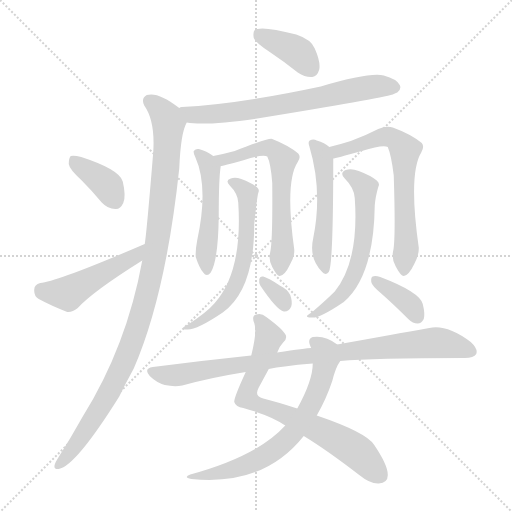
t = 0.00 s
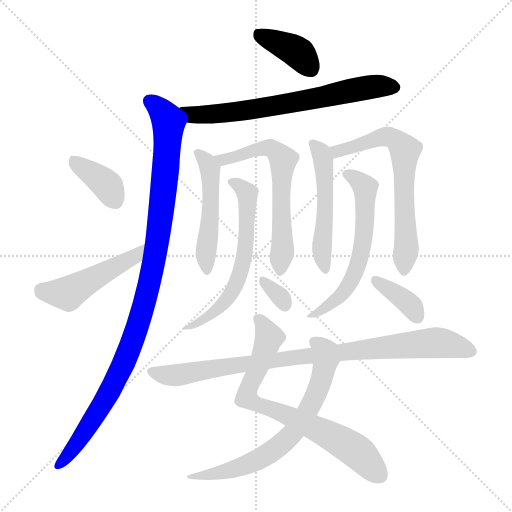
t = 2.34 s
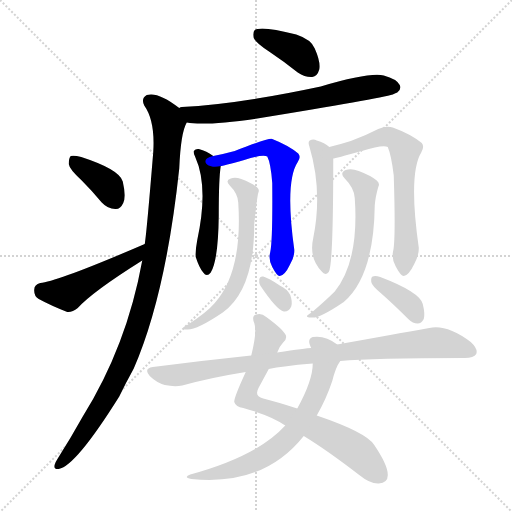
t = 4.69 s
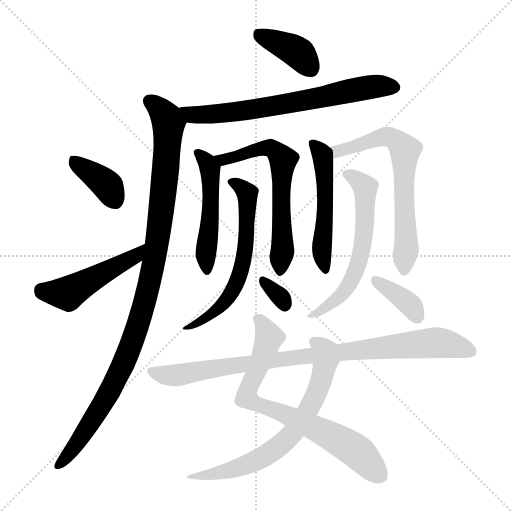
t = 7.03 s
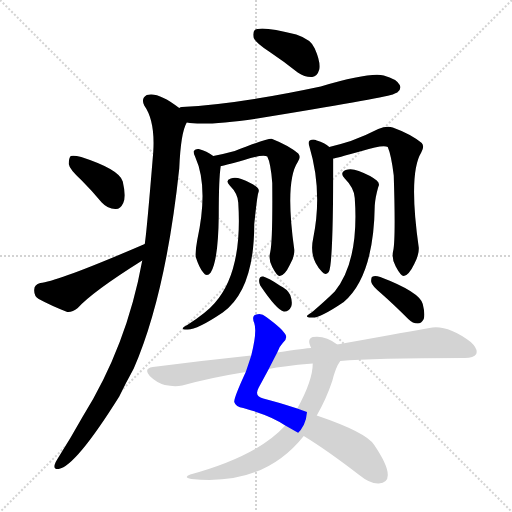
t = 9.38 s
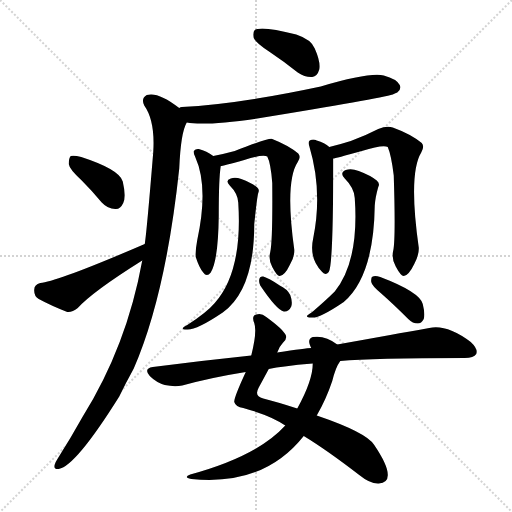
t = 11.72 s

The animated SVG that drew these frames (rendered in a browser with its animation timeline set to each time). Animation: 16 CSS @keyframes rules; one cycle of 11.72 s.

<svg version="1.1" viewBox="0 0 1024 1024" xmlns="http://www.w3.org/2000/svg">
  <g stroke="lightgray" stroke-dasharray="1,1" stroke-width="1" transform="scale(4, 4)">
    <line x1="0" y1="0" x2="256" y2="256"></line>
    <line x1="256" y1="0" x2="0" y2="256"></line>
    <line x1="128" y1="0" x2="128" y2="256"></line>
    <line x1="0" y1="128" x2="256" y2="128"></line>
  </g>
<g transform="scale(1, -1) translate(0, -900)">
   <style type="text/css">
    @keyframes keyframes0 {
      from {
       stroke: blue;
       stroke-dashoffset: 386;
       stroke-width: 128;
       }
       56% {
       animation-timing-function: step-end;
       stroke: blue;
       stroke-dashoffset: 0;
       stroke-width: 128;
       }
       to {
       stroke: black;
       stroke-width: 1024;
       }
       }
       #make-me-a-hanzi-animation-0 {
         animation: keyframes0 0.564128s both;
         animation-delay: 0.000000s;
         animation-timing-function: linear;
       }
    @keyframes keyframes1 {
      from {
       stroke: blue;
       stroke-dashoffset: 687;
       stroke-width: 128;
       }
       69% {
       animation-timing-function: step-end;
       stroke: blue;
       stroke-dashoffset: 0;
       stroke-width: 128;
       }
       to {
       stroke: black;
       stroke-width: 1024;
       }
       }
       #make-me-a-hanzi-animation-1 {
         animation: keyframes1 0.809082s both;
         animation-delay: 0.564128s;
         animation-timing-function: linear;
       }
    @keyframes keyframes2 {
      from {
       stroke: blue;
       stroke-dashoffset: 1045;
       stroke-width: 128;
       }
       77% {
       animation-timing-function: step-end;
       stroke: blue;
       stroke-dashoffset: 0;
       stroke-width: 128;
       }
       to {
       stroke: black;
       stroke-width: 1024;
       }
       }
       #make-me-a-hanzi-animation-2 {
         animation: keyframes2 1.100423s both;
         animation-delay: 1.373210s;
         animation-timing-function: linear;
       }
    @keyframes keyframes3 {
      from {
       stroke: blue;
       stroke-dashoffset: 377;
       stroke-width: 128;
       }
       55% {
       animation-timing-function: step-end;
       stroke: blue;
       stroke-dashoffset: 0;
       stroke-width: 128;
       }
       to {
       stroke: black;
       stroke-width: 1024;
       }
       }
       #make-me-a-hanzi-animation-3 {
         animation: keyframes3 0.556803s both;
         animation-delay: 2.473633s;
         animation-timing-function: linear;
       }
    @keyframes keyframes4 {
      from {
       stroke: blue;
       stroke-dashoffset: 476;
       stroke-width: 128;
       }
       61% {
       animation-timing-function: step-end;
       stroke: blue;
       stroke-dashoffset: 0;
       stroke-width: 128;
       }
       to {
       stroke: black;
       stroke-width: 1024;
       }
       }
       #make-me-a-hanzi-animation-4 {
         animation: keyframes4 0.637370s both;
         animation-delay: 3.030436s;
         animation-timing-function: linear;
       }
    @keyframes keyframes5 {
      from {
       stroke: blue;
       stroke-dashoffset: 496;
       stroke-width: 128;
       }
       62% {
       animation-timing-function: step-end;
       stroke: blue;
       stroke-dashoffset: 0;
       stroke-width: 128;
       }
       to {
       stroke: black;
       stroke-width: 1024;
       }
       }
       #make-me-a-hanzi-animation-5 {
         animation: keyframes5 0.653646s both;
         animation-delay: 3.667806s;
         animation-timing-function: linear;
       }
    @keyframes keyframes6 {
      from {
       stroke: blue;
       stroke-dashoffset: 628;
       stroke-width: 128;
       }
       67% {
       animation-timing-function: step-end;
       stroke: blue;
       stroke-dashoffset: 0;
       stroke-width: 128;
       }
       to {
       stroke: black;
       stroke-width: 1024;
       }
       }
       #make-me-a-hanzi-animation-6 {
         animation: keyframes6 0.761068s both;
         animation-delay: 4.321452s;
         animation-timing-function: linear;
       }
    @keyframes keyframes7 {
      from {
       stroke: blue;
       stroke-dashoffset: 611;
       stroke-width: 128;
       }
       67% {
       animation-timing-function: step-end;
       stroke: blue;
       stroke-dashoffset: 0;
       stroke-width: 128;
       }
       to {
       stroke: black;
       stroke-width: 1024;
       }
       }
       #make-me-a-hanzi-animation-7 {
         animation: keyframes7 0.747233s both;
         animation-delay: 5.082520s;
         animation-timing-function: linear;
       }
    @keyframes keyframes8 {
      from {
       stroke: blue;
       stroke-dashoffset: 321;
       stroke-width: 128;
       }
       51% {
       animation-timing-function: step-end;
       stroke: blue;
       stroke-dashoffset: 0;
       stroke-width: 128;
       }
       to {
       stroke: black;
       stroke-width: 1024;
       }
       }
       #make-me-a-hanzi-animation-8 {
         animation: keyframes8 0.511230s both;
         animation-delay: 5.829753s;
         animation-timing-function: linear;
       }
    @keyframes keyframes9 {
      from {
       stroke: blue;
       stroke-dashoffset: 516;
       stroke-width: 128;
       }
       63% {
       animation-timing-function: step-end;
       stroke: blue;
       stroke-dashoffset: 0;
       stroke-width: 128;
       }
       to {
       stroke: black;
       stroke-width: 1024;
       }
       }
       #make-me-a-hanzi-animation-9 {
         animation: keyframes9 0.669922s both;
         animation-delay: 6.340983s;
         animation-timing-function: linear;
       }
    @keyframes keyframes10 {
      from {
       stroke: blue;
       stroke-dashoffset: 658;
       stroke-width: 128;
       }
       68% {
       animation-timing-function: step-end;
       stroke: blue;
       stroke-dashoffset: 0;
       stroke-width: 128;
       }
       to {
       stroke: black;
       stroke-width: 1024;
       }
       }
       #make-me-a-hanzi-animation-10 {
         animation: keyframes10 0.785482s both;
         animation-delay: 7.010905s;
         animation-timing-function: linear;
       }
    @keyframes keyframes11 {
      from {
       stroke: blue;
       stroke-dashoffset: 600;
       stroke-width: 128;
       }
       66% {
       animation-timing-function: step-end;
       stroke: blue;
       stroke-dashoffset: 0;
       stroke-width: 128;
       }
       to {
       stroke: black;
       stroke-width: 1024;
       }
       }
       #make-me-a-hanzi-animation-11 {
         animation: keyframes11 0.738281s both;
         animation-delay: 7.796387s;
         animation-timing-function: linear;
       }
    @keyframes keyframes12 {
      from {
       stroke: blue;
       stroke-dashoffset: 365;
       stroke-width: 128;
       }
       54% {
       animation-timing-function: step-end;
       stroke: blue;
       stroke-dashoffset: 0;
       stroke-width: 128;
       }
       to {
       stroke: black;
       stroke-width: 1024;
       }
       }
       #make-me-a-hanzi-animation-12 {
         animation: keyframes12 0.547038s both;
         animation-delay: 8.534668s;
         animation-timing-function: linear;
       }
    @keyframes keyframes13 {
      from {
       stroke: blue;
       stroke-dashoffset: 738;
       stroke-width: 128;
       }
       71% {
       animation-timing-function: step-end;
       stroke: blue;
       stroke-dashoffset: 0;
       stroke-width: 128;
       }
       to {
       stroke: black;
       stroke-width: 1024;
       }
       }
       #make-me-a-hanzi-animation-13 {
         animation: keyframes13 0.850586s both;
         animation-delay: 9.081706s;
         animation-timing-function: linear;
       }
    @keyframes keyframes14 {
      from {
       stroke: blue;
       stroke-dashoffset: 681;
       stroke-width: 128;
       }
       69% {
       animation-timing-function: step-end;
       stroke: blue;
       stroke-dashoffset: 0;
       stroke-width: 128;
       }
       to {
       stroke: black;
       stroke-width: 1024;
       }
       }
       #make-me-a-hanzi-animation-14 {
         animation: keyframes14 0.804199s both;
         animation-delay: 9.932292s;
         animation-timing-function: linear;
       }
    @keyframes keyframes15 {
      from {
       stroke: blue;
       stroke-dashoffset: 902;
       stroke-width: 128;
       }
       75% {
       animation-timing-function: step-end;
       stroke: blue;
       stroke-dashoffset: 0;
       stroke-width: 128;
       }
       to {
       stroke: black;
       stroke-width: 1024;
       }
       }
       #make-me-a-hanzi-animation-15 {
         animation: keyframes15 0.984049s both;
         animation-delay: 10.736491s;
         animation-timing-function: linear;
       }
</style>
<path d="M 539.5 796.0 Q 566.5 778.0 595.5 755.0 Q 610.5 745.0 624.5 746.0 Q 634.5 747.0 638.5 761.0 Q 641.5 776.0 629.5 803.0 Q 622.5 821.0 592.5 831.0 Q 522.5 849.0 509.5 840.0 Q 505.5 836.0 507.5 824.0 Q 511.5 814.0 539.5 796.0 Z" fill="lightgray"></path> 
<path d="M 373.5 655.0 Q 409.5 648.0 514.5 663.0 Q 760.5 703.0 785.5 711.0 Q 791.5 714.0 794.5 715.0 Q 803.5 722.0 799.5 730.0 Q 793.5 742.0 767.5 749.0 Q 739.5 756.0 641.5 727.0 Q 472.5 691.0 363.5 686.0 Q 360.5 686.0 358.5 684.0 C 328.5 679.0 343.5 659.0 373.5 655.0 Z" fill="lightgray"></path> 
<path d="M 284.5 379.0 Q 253.5 208.0 165.5 67.0 Q 141.5 24.0 115.5 -17.0 Q 111.5 -23.0 109.5 -29.0 Q 106.5 -39.0 117.5 -38.0 Q 151.5 -32.0 238.5 107.0 Q 251.5 134.0 267.5 163.0 Q 331.5 310.0 358.5 563.0 Q 361.5 635.0 373.5 655.0 C 378.5 670.0 378.5 670.0 358.5 684.0 Q 316.5 717.0 293.5 710.0 Q 281.5 703.0 288.5 689.0 Q 310.5 658.0 306.5 596.0 Q 293.5 437.0 289.5 412.0 L 284.5 379.0 Z" fill="lightgray"></path> 
<path d="M 163.5 539.0 Q 182.5 520.0 203.5 495.0 Q 215.5 482.0 230.5 482.0 Q 240.5 481.0 246.5 494.0 Q 252.5 507.0 245.5 537.0 Q 239.5 561.0 162.5 586.0 Q 147.5 590.0 141.5 588.0 Q 137.5 584.0 137.5 572.0 Q 138.5 562.0 163.5 539.0 Z" fill="lightgray"></path> 
<path d="M 289.5 412.0 Q 115.5 337.0 80.5 334.0 Q 68.5 331.0 68.5 321.0 Q 67.5 308.0 77.5 302.0 Q 101.5 289.0 134.5 276.0 Q 144.5 275.0 155.5 284.0 Q 185.5 317.0 284.5 379.0 C 309.5 395.0 317.5 424.0 289.5 412.0 Z" fill="lightgray"></path> 
<path d="M 426.5 588.0 Q 413.5 598.0 397.5 602.0 Q 391.5 603.0 387.5 598.0 Q 386.5 594.0 390.5 586.0 Q 417.5 526.0 394.5 420.0 Q 390.5 399.0 391.5 386.0 Q 398.5 364.0 406.5 355.0 Q 413.5 345.0 421.5 355.0 Q 436.5 379.0 437.5 469.0 Q 437.5 544.0 441.5 568.0 C 442.5 577.0 442.5 577.0 426.5 588.0 Z" fill="lightgray"></path> 
<path d="M 540.5 396.0 Q 536.5 380.0 544.5 366.0 Q 554.5 347.0 559.5 348.0 Q 569.5 349.0 579.5 370.0 Q 589.5 386.0 588.5 401.0 Q 569.5 537.0 595.5 576.0 Q 602.5 586.0 596.5 593.0 Q 577.5 609.0 544.5 622.0 Q 538.5 625.0 469.5 598.0 Q 447.5 592.0 426.5 588.0 C 397.5 582.0 412.5 561.0 441.5 568.0 Q 444.5 568.0 488.5 580.0 Q 525.5 592.0 534.5 587.0 Q 541.5 574.0 544.5 534.0 Q 545.5 419.0 540.5 396.0 Z" fill="lightgray"></path> 
<path d="M 476.5 495.0 Q 485.5 357.0 429.5 294.0 Q 413.5 275.0 374.5 250.0 Q 367.5 247.0 366.5 245.0 Q 363.5 241.0 372.5 241.0 Q 390.5 238.0 445.5 275.0 Q 508.5 320.0 508.5 452.0 Q 514.5 509.0 516.5 514.0 Q 519.5 521.0 514.5 525.0 Q 504.5 534.0 482.5 542.0 Q 470.5 546.0 461.5 543.0 Q 449.5 539.0 459.5 529.0 Q 475.5 513.0 476.5 495.0 Z" fill="lightgray"></path> 
<path d="M 520.5 329.0 Q 553.5 280.0 567.5 277.0 Q 577.5 276.0 582.5 287.0 Q 585.5 296.0 580.5 310.0 Q 574.5 322.0 559.5 329.0 Q 537.5 344.0 526.5 347.0 Q 519.5 348.0 518.5 341.0 Q 517.5 335.0 520.5 329.0 Z" fill="lightgray"></path> 
<path d="M 658.5 606.0 Q 649.5 615.0 633.5 619.0 Q 626.5 623.0 619.5 619.0 Q 615.5 616.0 618.5 608.0 Q 645.5 518.0 626.5 424.0 Q 617.5 384.0 643.5 357.0 Q 650.5 348.0 657.5 356.0 Q 666.5 368.0 666.5 583.0 C 666.5 600.0 666.5 600.0 658.5 606.0 Z" fill="lightgray"></path> 
<path d="M 786.5 399.0 Q 782.5 383.0 791.5 367.0 Q 801.5 348.0 807.5 348.0 Q 817.5 349.0 828.5 372.0 Q 838.5 391.0 837.5 405.0 Q 816.5 553.0 842.5 595.0 Q 849.5 607.0 843.5 614.0 Q 821.5 632.0 785.5 645.0 Q 773.5 649.0 756.5 642.0 Q 731.5 629.0 701.5 618.0 Q 679.5 611.0 658.5 606.0 C 629.5 599.0 637.5 576.0 666.5 583.0 Q 669.5 583.0 723.5 598.0 Q 765.5 611.0 775.5 606.0 Q 782.5 590.0 787.5 549.0 Q 791.5 423.0 786.5 399.0 Z" fill="lightgray"></path> 
<path d="M 709.5 504.0 Q 718.5 378.0 669.5 317.0 Q 653.5 301.0 624.5 276.0 Q 617.5 272.0 614.5 269.0 Q 611.5 265.0 622.5 265.0 Q 637.5 262.0 687.5 296.0 Q 747.5 347.0 749.5 489.0 Q 750.5 505.0 756.5 526.0 Q 760.5 533.0 753.5 539.0 Q 741.5 549.0 717.5 558.0 Q 702.5 564.0 691.5 560.0 Q 678.5 554.0 689.5 543.0 Q 708.5 524.0 709.5 504.0 Z" fill="lightgray"></path> 
<path d="M 762.5 313.0 Q 787.5 291.0 816.5 262.0 Q 825.5 253.0 835.5 253.0 Q 842.5 253.0 847.5 262.0 Q 850.5 272.0 845.5 292.0 Q 839.5 316.0 760.5 346.0 Q 750.5 349.0 745.5 347.0 Q 741.5 346.0 742.5 336.0 Q 743.5 329.0 762.5 313.0 Z" fill="lightgray"></path> 
<path d="M 554.5 195.0 Q 558.5 207.0 565.5 214.0 Q 574.5 221.0 571.5 230.0 Q 565.5 242.0 532.5 266.0 Q 522.5 275.0 512.5 271.0 Q 502.5 268.0 508.5 254.0 Q 514.5 236.0 502.5 189.0 L 491.5 156.0 Q 467.5 104.0 468.5 96.0 Q 471.5 86.0 486.5 84.0 Q 541.5 69.0 570.5 49.0 L 607.5 28.0 Q 653.5 0.0 718.5 -50.0 Q 740.5 -68.0 757.5 -67.0 Q 776.5 -66.0 775.5 -49.0 Q 775.5 -30.0 748.5 10.0 Q 733.5 35.0 633.5 69.0 L 594.5 83.0 Q 554.5 96.0 526.5 103.0 Q 507.5 107.0 517.5 125.0 Q 529.5 147.0 537.5 162.0 L 554.5 195.0 Z" fill="lightgray"></path> 
<path d="M 674.5 211.0 Q 650.5 230.0 625.5 226.0 Q 615.5 223.0 619.5 211.0 Q 620.5 208.0 622.5 204.0 L 625.5 173.0 Q 625.5 139.0 594.5 83.0 L 570.5 49.0 Q 515.5 -12.0 380.5 -49.0 Q 365.5 -55.0 382.5 -58.0 Q 527.5 -73.0 607.5 28.0 L 633.5 69.0 Q 652.5 102.0 664.5 138.0 Q 671.5 166.0 680.5 178.0 C 692.5 199.0 692.5 199.0 674.5 211.0 Z" fill="lightgray"></path> 
<path d="M 680.5 178.0 Q 744.5 184.0 929.5 184.0 Q 947.5 184.0 952.5 192.0 Q 956.5 202.0 941.5 216.0 Q 893.5 252.0 858.5 244.0 Q 786.5 231.0 674.5 211.0 L 622.5 204.0 Q 612.5 204.0 554.5 195.0 L 502.5 189.0 Q 406.5 179.0 305.5 166.0 Q 286.5 163.0 299.5 148.0 Q 312.5 135.0 329.5 130.0 Q 348.5 126.0 364.5 129.0 Q 422.5 145.0 491.5 156.0 L 537.5 162.0 Q 552.5 166.0 569.5 167.0 Q 594.5 171.0 625.5 173.0 L 680.5 178.0 Z" fill="lightgray"></path> 
      <clipPath id="make-me-a-hanzi-clip-0">
      <path d="M 539.5 796.0 Q 566.5 778.0 595.5 755.0 Q 610.5 745.0 624.5 746.0 Q 634.5 747.0 638.5 761.0 Q 641.5 776.0 629.5 803.0 Q 622.5 821.0 592.5 831.0 Q 522.5 849.0 509.5 840.0 Q 505.5 836.0 507.5 824.0 Q 511.5 814.0 539.5 796.0 Z" fill="lightgray"></path>
      </clipPath>
      <path clip-path="url(#make-me-a-hanzi-clip-0)" d="M 515.5 834.0 L 589.5 800.0 L 621.5 763.0 " fill="none" id="make-me-a-hanzi-animation-0" stroke-dasharray="258 516" stroke-linecap="round"></path>

      <clipPath id="make-me-a-hanzi-clip-1">
      <path d="M 373.5 655.0 Q 409.5 648.0 514.5 663.0 Q 760.5 703.0 785.5 711.0 Q 791.5 714.0 794.5 715.0 Q 803.5 722.0 799.5 730.0 Q 793.5 742.0 767.5 749.0 Q 739.5 756.0 641.5 727.0 Q 472.5 691.0 363.5 686.0 Q 360.5 686.0 358.5 684.0 C 328.5 679.0 343.5 659.0 373.5 655.0 Z" fill="lightgray"></path>
      </clipPath>
      <path clip-path="url(#make-me-a-hanzi-clip-1)" d="M 362.5 680.0 L 388.5 670.0 L 459.5 674.0 L 575.5 691.0 L 732.5 725.0 L 786.5 726.0 " fill="none" id="make-me-a-hanzi-animation-1" stroke-dasharray="559 1118" stroke-linecap="round"></path>

      <clipPath id="make-me-a-hanzi-clip-2">
      <path d="M 284.5 379.0 Q 253.5 208.0 165.5 67.0 Q 141.5 24.0 115.5 -17.0 Q 111.5 -23.0 109.5 -29.0 Q 106.5 -39.0 117.5 -38.0 Q 151.5 -32.0 238.5 107.0 Q 251.5 134.0 267.5 163.0 Q 331.5 310.0 358.5 563.0 Q 361.5 635.0 373.5 655.0 C 378.5 670.0 378.5 670.0 358.5 684.0 Q 316.5 717.0 293.5 710.0 Q 281.5 703.0 288.5 689.0 Q 310.5 658.0 306.5 596.0 Q 293.5 437.0 289.5 412.0 L 284.5 379.0 Z" fill="lightgray"></path>
      </clipPath>
      <path clip-path="url(#make-me-a-hanzi-clip-2)" d="M 299.5 697.0 L 332.5 665.0 L 336.5 635.0 L 316.5 430.0 L 288.5 290.0 L 244.5 166.0 L 202.5 85.0 L 118.5 -29.0 " fill="none" id="make-me-a-hanzi-animation-2" stroke-dasharray="917 1834" stroke-linecap="round"></path>

      <clipPath id="make-me-a-hanzi-clip-3">
      <path d="M 163.5 539.0 Q 182.5 520.0 203.5 495.0 Q 215.5 482.0 230.5 482.0 Q 240.5 481.0 246.5 494.0 Q 252.5 507.0 245.5 537.0 Q 239.5 561.0 162.5 586.0 Q 147.5 590.0 141.5 588.0 Q 137.5 584.0 137.5 572.0 Q 138.5 562.0 163.5 539.0 Z" fill="lightgray"></path>
      </clipPath>
      <path clip-path="url(#make-me-a-hanzi-clip-3)" d="M 146.5 582.0 L 216.5 527.0 L 230.5 498.0 " fill="none" id="make-me-a-hanzi-animation-3" stroke-dasharray="249 498" stroke-linecap="round"></path>

      <clipPath id="make-me-a-hanzi-clip-4">
      <path d="M 289.5 412.0 Q 115.5 337.0 80.5 334.0 Q 68.5 331.0 68.5 321.0 Q 67.5 308.0 77.5 302.0 Q 101.5 289.0 134.5 276.0 Q 144.5 275.0 155.5 284.0 Q 185.5 317.0 284.5 379.0 C 309.5 395.0 317.5 424.0 289.5 412.0 Z" fill="lightgray"></path>
      </clipPath>
      <path clip-path="url(#make-me-a-hanzi-clip-4)" d="M 81.5 321.0 L 135.5 313.0 L 268.5 385.0 L 276.5 397.0 " fill="none" id="make-me-a-hanzi-animation-4" stroke-dasharray="348 696" stroke-linecap="round"></path>

      <clipPath id="make-me-a-hanzi-clip-5">
      <path d="M 426.5 588.0 Q 413.5 598.0 397.5 602.0 Q 391.5 603.0 387.5 598.0 Q 386.5 594.0 390.5 586.0 Q 417.5 526.0 394.5 420.0 Q 390.5 399.0 391.5 386.0 Q 398.5 364.0 406.5 355.0 Q 413.5 345.0 421.5 355.0 Q 436.5 379.0 437.5 469.0 Q 437.5 544.0 441.5 568.0 C 442.5 577.0 442.5 577.0 426.5 588.0 Z" fill="lightgray"></path>
      </clipPath>
      <path clip-path="url(#make-me-a-hanzi-clip-5)" d="M 395.5 594.0 L 412.5 577.0 L 420.5 557.0 L 414.5 363.0 " fill="none" id="make-me-a-hanzi-animation-5" stroke-dasharray="368 736" stroke-linecap="round"></path>

      <clipPath id="make-me-a-hanzi-clip-6">
      <path d="M 540.5 396.0 Q 536.5 380.0 544.5 366.0 Q 554.5 347.0 559.5 348.0 Q 569.5 349.0 579.5 370.0 Q 589.5 386.0 588.5 401.0 Q 569.5 537.0 595.5 576.0 Q 602.5 586.0 596.5 593.0 Q 577.5 609.0 544.5 622.0 Q 538.5 625.0 469.5 598.0 Q 447.5 592.0 426.5 588.0 C 397.5 582.0 412.5 561.0 441.5 568.0 Q 444.5 568.0 488.5 580.0 Q 525.5 592.0 534.5 587.0 Q 541.5 574.0 544.5 534.0 Q 545.5 419.0 540.5 396.0 Z" fill="lightgray"></path>
      </clipPath>
      <path clip-path="url(#make-me-a-hanzi-clip-6)" d="M 434.5 586.0 L 445.5 580.0 L 476.5 586.0 L 484.5 595.0 L 538.5 604.0 L 545.5 603.0 L 565.5 579.0 L 560.5 522.0 L 566.5 410.0 L 560.5 357.0 " fill="none" id="make-me-a-hanzi-animation-6" stroke-dasharray="500 1000" stroke-linecap="round"></path>

      <clipPath id="make-me-a-hanzi-clip-7">
      <path d="M 476.5 495.0 Q 485.5 357.0 429.5 294.0 Q 413.5 275.0 374.5 250.0 Q 367.5 247.0 366.5 245.0 Q 363.5 241.0 372.5 241.0 Q 390.5 238.0 445.5 275.0 Q 508.5 320.0 508.5 452.0 Q 514.5 509.0 516.5 514.0 Q 519.5 521.0 514.5 525.0 Q 504.5 534.0 482.5 542.0 Q 470.5 546.0 461.5 543.0 Q 449.5 539.0 459.5 529.0 Q 475.5 513.0 476.5 495.0 Z" fill="lightgray"></path>
      </clipPath>
      <path clip-path="url(#make-me-a-hanzi-clip-7)" d="M 467.5 535.0 L 494.5 513.0 L 491.5 403.0 L 480.5 354.0 L 464.5 317.0 L 432.5 277.0 L 371.5 246.0 " fill="none" id="make-me-a-hanzi-animation-7" stroke-dasharray="483 966" stroke-linecap="round"></path>

      <clipPath id="make-me-a-hanzi-clip-8">
      <path d="M 520.5 329.0 Q 553.5 280.0 567.5 277.0 Q 577.5 276.0 582.5 287.0 Q 585.5 296.0 580.5 310.0 Q 574.5 322.0 559.5 329.0 Q 537.5 344.0 526.5 347.0 Q 519.5 348.0 518.5 341.0 Q 517.5 335.0 520.5 329.0 Z" fill="lightgray"></path>
      </clipPath>
      <path clip-path="url(#make-me-a-hanzi-clip-8)" d="M 527.5 337.0 L 556.5 311.0 L 569.5 289.0 " fill="none" id="make-me-a-hanzi-animation-8" stroke-dasharray="193 386" stroke-linecap="round"></path>

      <clipPath id="make-me-a-hanzi-clip-9">
      <path d="M 658.5 606.0 Q 649.5 615.0 633.5 619.0 Q 626.5 623.0 619.5 619.0 Q 615.5 616.0 618.5 608.0 Q 645.5 518.0 626.5 424.0 Q 617.5 384.0 643.5 357.0 Q 650.5 348.0 657.5 356.0 Q 666.5 368.0 666.5 583.0 C 666.5 600.0 666.5 600.0 658.5 606.0 Z" fill="lightgray"></path>
      </clipPath>
      <path clip-path="url(#make-me-a-hanzi-clip-9)" d="M 626.5 613.0 L 642.5 595.0 L 649.5 569.0 L 652.5 517.0 L 643.5 392.0 L 650.5 361.0 " fill="none" id="make-me-a-hanzi-animation-9" stroke-dasharray="388 776" stroke-linecap="round"></path>

      <clipPath id="make-me-a-hanzi-clip-10">
      <path d="M 786.5 399.0 Q 782.5 383.0 791.5 367.0 Q 801.5 348.0 807.5 348.0 Q 817.5 349.0 828.5 372.0 Q 838.5 391.0 837.5 405.0 Q 816.5 553.0 842.5 595.0 Q 849.5 607.0 843.5 614.0 Q 821.5 632.0 785.5 645.0 Q 773.5 649.0 756.5 642.0 Q 731.5 629.0 701.5 618.0 Q 679.5 611.0 658.5 606.0 C 629.5 599.0 637.5 576.0 666.5 583.0 Q 669.5 583.0 723.5 598.0 Q 765.5 611.0 775.5 606.0 Q 782.5 590.0 787.5 549.0 Q 791.5 423.0 786.5 399.0 Z" fill="lightgray"></path>
      </clipPath>
      <path clip-path="url(#make-me-a-hanzi-clip-10)" d="M 667.5 590.0 L 682.5 600.0 L 769.5 627.0 L 785.5 624.0 L 805.5 607.0 L 813.5 414.0 L 808.5 357.0 " fill="none" id="make-me-a-hanzi-animation-10" stroke-dasharray="530 1060" stroke-linecap="round"></path>

      <clipPath id="make-me-a-hanzi-clip-11">
      <path d="M 709.5 504.0 Q 718.5 378.0 669.5 317.0 Q 653.5 301.0 624.5 276.0 Q 617.5 272.0 614.5 269.0 Q 611.5 265.0 622.5 265.0 Q 637.5 262.0 687.5 296.0 Q 747.5 347.0 749.5 489.0 Q 750.5 505.0 756.5 526.0 Q 760.5 533.0 753.5 539.0 Q 741.5 549.0 717.5 558.0 Q 702.5 564.0 691.5 560.0 Q 678.5 554.0 689.5 543.0 Q 708.5 524.0 709.5 504.0 Z" fill="lightgray"></path>
      </clipPath>
      <path clip-path="url(#make-me-a-hanzi-clip-11)" d="M 693.5 551.0 L 730.5 524.0 L 729.5 440.0 L 721.5 389.0 L 689.5 318.0 L 656.5 287.0 L 620.5 271.0 " fill="none" id="make-me-a-hanzi-animation-11" stroke-dasharray="472 944" stroke-linecap="round"></path>

      <clipPath id="make-me-a-hanzi-clip-12">
      <path d="M 762.5 313.0 Q 787.5 291.0 816.5 262.0 Q 825.5 253.0 835.5 253.0 Q 842.5 253.0 847.5 262.0 Q 850.5 272.0 845.5 292.0 Q 839.5 316.0 760.5 346.0 Q 750.5 349.0 745.5 347.0 Q 741.5 346.0 742.5 336.0 Q 743.5 329.0 762.5 313.0 Z" fill="lightgray"></path>
      </clipPath>
      <path clip-path="url(#make-me-a-hanzi-clip-12)" d="M 752.5 339.0 L 817.5 293.0 L 833.5 268.0 " fill="none" id="make-me-a-hanzi-animation-12" stroke-dasharray="237 474" stroke-linecap="round"></path>

      <clipPath id="make-me-a-hanzi-clip-13">
      <path d="M 554.5 195.0 Q 558.5 207.0 565.5 214.0 Q 574.5 221.0 571.5 230.0 Q 565.5 242.0 532.5 266.0 Q 522.5 275.0 512.5 271.0 Q 502.5 268.0 508.5 254.0 Q 514.5 236.0 502.5 189.0 L 491.5 156.0 Q 467.5 104.0 468.5 96.0 Q 471.5 86.0 486.5 84.0 Q 541.5 69.0 570.5 49.0 L 607.5 28.0 Q 653.5 0.0 718.5 -50.0 Q 740.5 -68.0 757.5 -67.0 Q 776.5 -66.0 775.5 -49.0 Q 775.5 -30.0 748.5 10.0 Q 733.5 35.0 633.5 69.0 L 594.5 83.0 Q 554.5 96.0 526.5 103.0 Q 507.5 107.0 517.5 125.0 Q 529.5 147.0 537.5 162.0 L 554.5 195.0 Z" fill="lightgray"></path>
      </clipPath>
      <path clip-path="url(#make-me-a-hanzi-clip-13)" d="M 516.5 261.0 L 529.5 247.0 L 537.5 225.0 L 493.5 105.0 L 697.5 8.0 L 759.5 -51.0 " fill="none" id="make-me-a-hanzi-animation-13" stroke-dasharray="610 1220" stroke-linecap="round"></path>

      <clipPath id="make-me-a-hanzi-clip-14">
      <path d="M 674.5 211.0 Q 650.5 230.0 625.5 226.0 Q 615.5 223.0 619.5 211.0 Q 620.5 208.0 622.5 204.0 L 625.5 173.0 Q 625.5 139.0 594.5 83.0 L 570.5 49.0 Q 515.5 -12.0 380.5 -49.0 Q 365.5 -55.0 382.5 -58.0 Q 527.5 -73.0 607.5 28.0 L 633.5 69.0 Q 652.5 102.0 664.5 138.0 Q 671.5 166.0 680.5 178.0 C 692.5 199.0 692.5 199.0 674.5 211.0 Z" fill="lightgray"></path>
      </clipPath>
      <path clip-path="url(#make-me-a-hanzi-clip-14)" d="M 627.5 216.0 L 650.5 195.0 L 650.5 170.0 L 632.5 111.0 L 577.5 24.0 L 533.5 -10.0 L 471.5 -38.0 L 391.5 -51.0 " fill="none" id="make-me-a-hanzi-animation-14" stroke-dasharray="553 1106" stroke-linecap="round"></path>

      <clipPath id="make-me-a-hanzi-clip-15">
      <path d="M 680.5 178.0 Q 744.5 184.0 929.5 184.0 Q 947.5 184.0 952.5 192.0 Q 956.5 202.0 941.5 216.0 Q 893.5 252.0 858.5 244.0 Q 786.5 231.0 674.5 211.0 L 622.5 204.0 Q 612.5 204.0 554.5 195.0 L 502.5 189.0 Q 406.5 179.0 305.5 166.0 Q 286.5 163.0 299.5 148.0 Q 312.5 135.0 329.5 130.0 Q 348.5 126.0 364.5 129.0 Q 422.5 145.0 491.5 156.0 L 537.5 162.0 Q 552.5 166.0 569.5 167.0 Q 594.5 171.0 625.5 173.0 L 680.5 178.0 Z" fill="lightgray"></path>
      </clipPath>
      <path clip-path="url(#make-me-a-hanzi-clip-15)" d="M 303.5 157.0 L 356.5 150.0 L 567.5 184.0 L 868.5 215.0 L 906.5 210.0 L 942.5 197.0 " fill="none" id="make-me-a-hanzi-animation-15" stroke-dasharray="774 1548" stroke-linecap="round"></path>

</g>
</svg>
